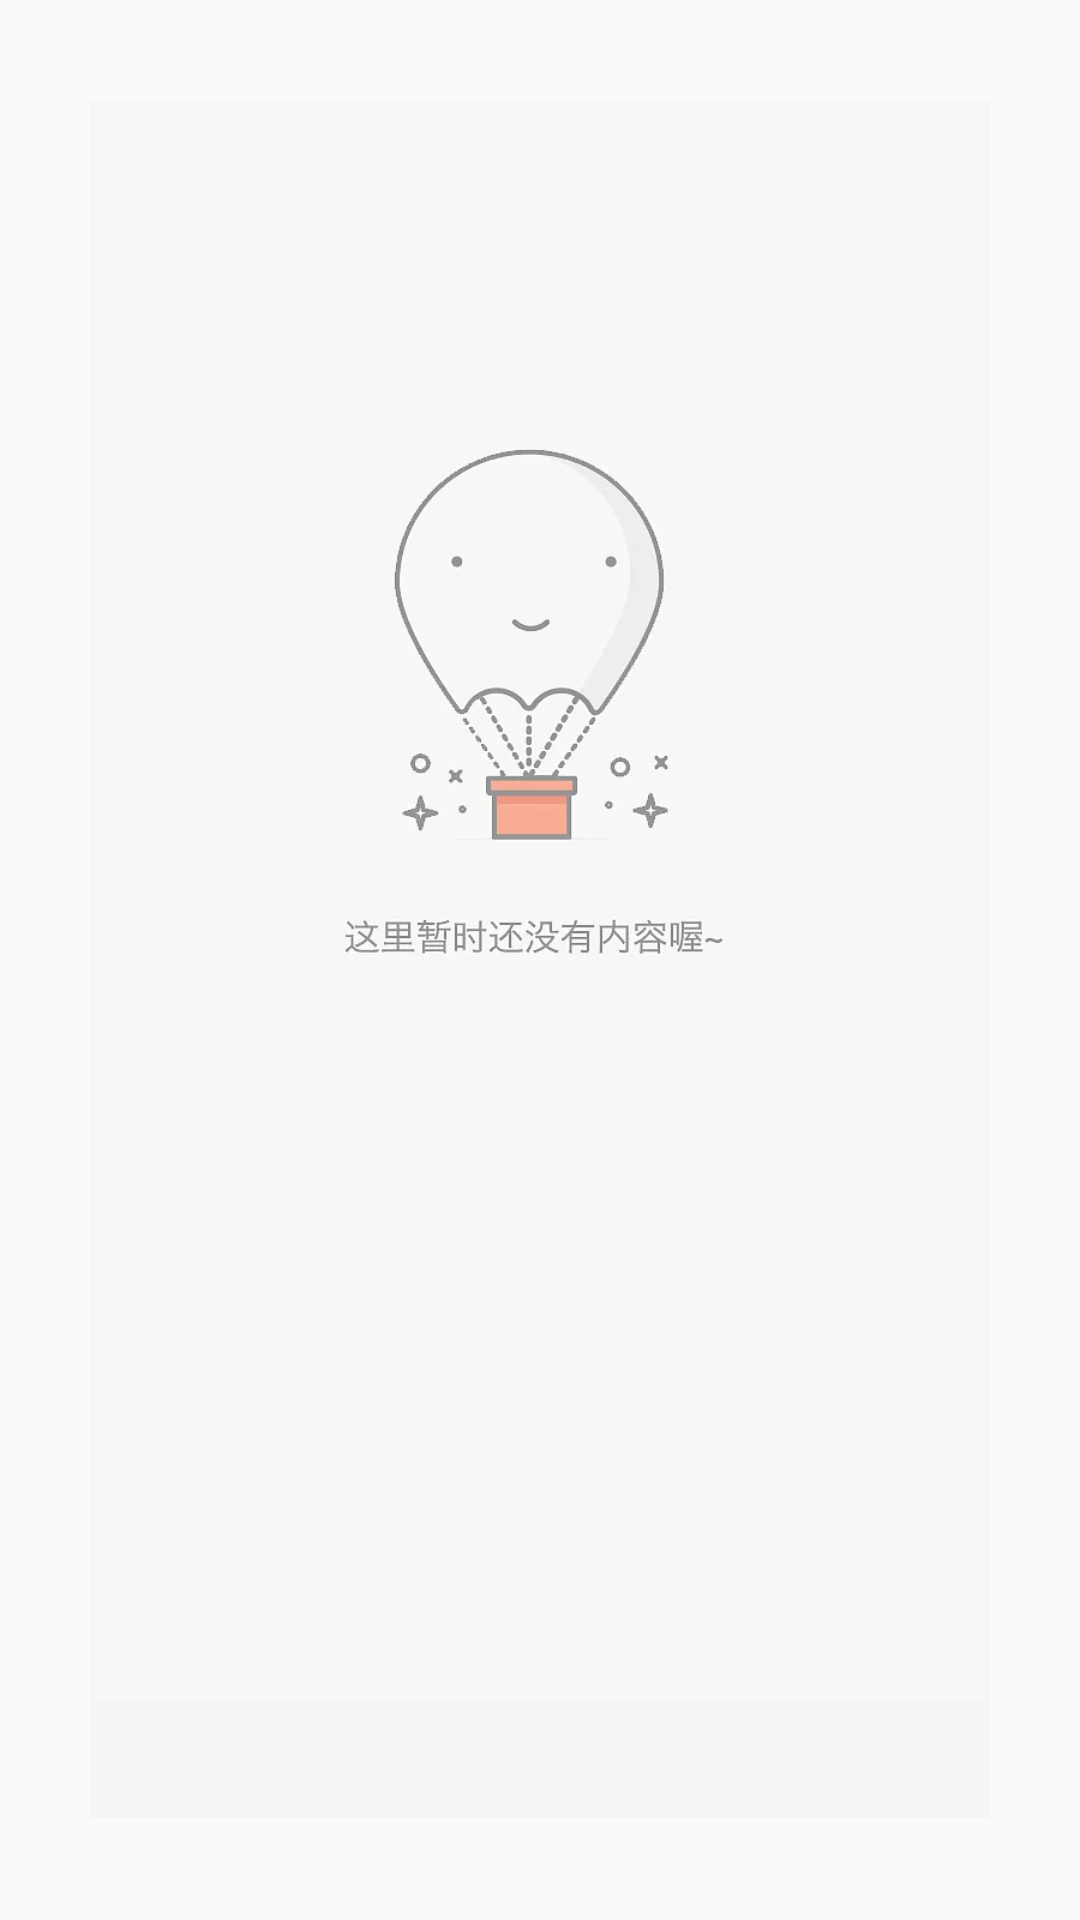

The Android layout XML behind this screen, and the referenced resources:
<!-- AndroidManifest.xml: application theme AppTheme -->
<!-- res/layout/content_rv_item.xml -->
<?xml version="1.0" encoding="utf-8"?>
<RelativeLayout xmlns:android="http://schemas.android.com/apk/res/android"
    android:layout_width="match_parent"
    android:layout_height="wrap_content"
    android:gravity="center">

    <ImageView
        android:id="@+id/image"
        android:layout_width="match_parent"
        android:layout_height="wrap_content"
        android:layout_marginLeft="30dp"
        android:layout_marginRight="30dp"
        android:layout_marginTop="20dp"
        android:scaleType="fitXY"
        android:adjustViewBounds="true"
        android:src="@drawable/placeholder" />

    <TextView
        android:id="@+id/text"
        android:layout_width="match_parent"
        android:layout_height="wrap_content"
        android:layout_below="@+id/image"
        android:layout_marginBottom="20dp"
        android:layout_marginLeft="30dp"
        android:layout_marginRight="30dp"
        android:background="@color/materialGrey"
        android:gravity="center"
        android:padding="10dp" />
</RelativeLayout>
<!-- resources referenced by this layout -->
<resources>
  <color name="materialGrey">#F5F5F5</color>
  <!-- drawable placeholder: webp bitmap (drawable-v24, 9110 bytes) -->
  <style name="AppTheme" parent="Theme.AppCompat.Light.NoActionBar">
          
          <item name="colorPrimary">@color/colorPrimary</item>
          <item name="colorPrimaryDark">@color/colorPrimaryDark</item>
          <item name="colorAccent">@color/colorPrimaryDark</item>
          <item name="android:windowIsTranslucent">true</item>
      </style>
  <color name="colorPrimary">#C2185B</color>
  <color name="colorPrimaryDark">#C2185B</color>
</resources>
